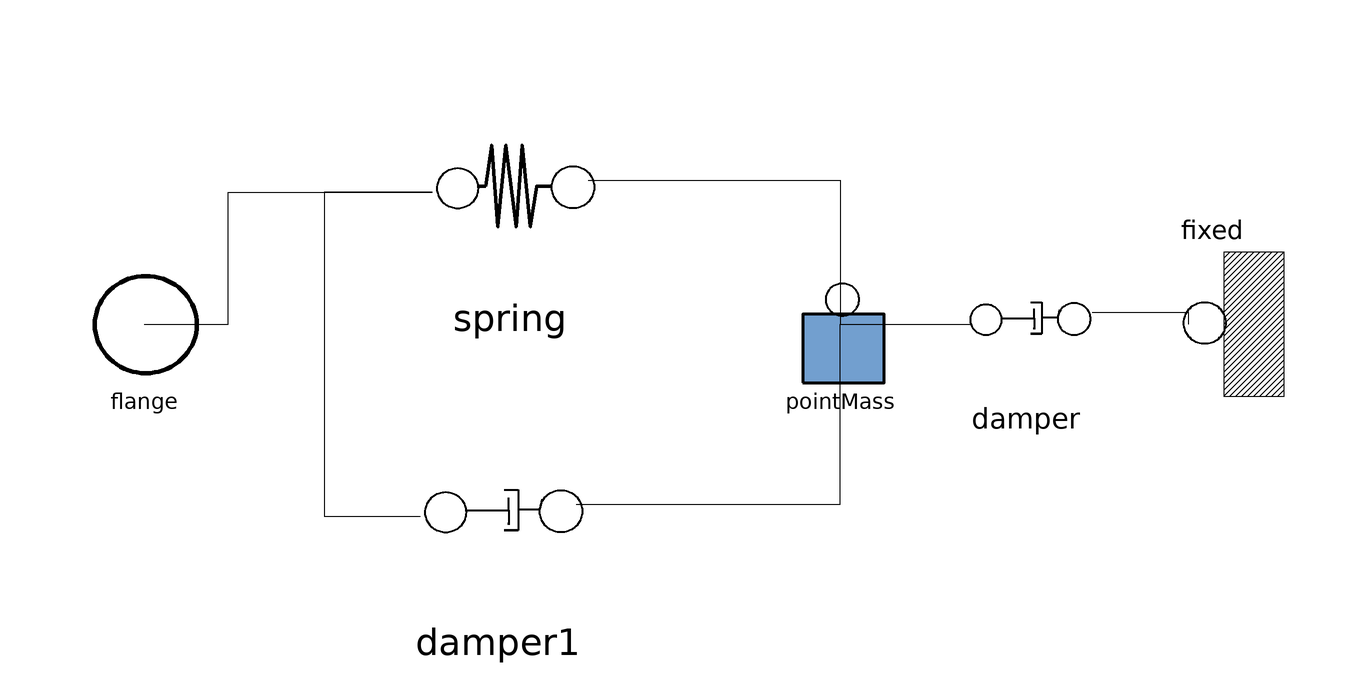

The Modelica model whose source follows is shown above as a component diagram (icons at their Placement, wires along their Line points).

model SpringDamperMass
    Translational.Fixed fixed annotation(
        Placement(visible = true, transformation(origin = {88, -2}, extent = {{-12, -12}, {12, 12}}, rotation = 180)));
    Translational.Damper damper(b = 100)  annotation(
        Placement(visible = true, transformation(origin = {57, -1}, extent = {{-13, -13}, {13, 13}}, rotation = 0)));
    Translational.Spring spring(k = 10000)  annotation(
        Placement(visible = true, transformation(origin = {-29, 21}, extent = {{-17, -17}, {17, 17}}, rotation = 0)));
    Translational.Damper damper1(b = 100)  annotation(
        Placement(visible = true, transformation(origin = {-31, -33}, extent = {{-17, -17}, {17, 17}}, rotation = 0)));
    Translational.PointMass pointMass(m = 0.1)  annotation(
        Placement(visible = true, transformation(origin = {26, -2}, extent = {{-10, -10}, {10, 10}}, rotation = 0)));
    Translational.Flange flange annotation(
        Placement(visible = true, transformation(origin = {-90, -2}, extent = {{-10, -10}, {10, 10}}, rotation = 0), iconTransformation(origin = {-88, 2}, extent = {{-28, -28}, {28, 28}}, rotation = 0)));
    equation
      connect(pointMass.flange, damper.flange1) annotation(
        Line(points = {{26, -2}, {48, -2}}));
    connect(damper.flange2, fixed.flange) annotation(
        Line(points = {{68, 0}, {84, 0}, {84, -2}}));
    connect(spring.flange2, pointMass.flange) annotation(
        Line(points = {{-16, 22}, {26, 22}, {26, -2}}));
    connect(damper1.flange2, pointMass.flange) annotation(
        Line(points = {{-18, -32}, {26, -32}, {26, -2}}));
    connect(spring.flange1, damper1.flange1) annotation(
        Line(points = {{-42, 20}, {-60, 20}, {-60, -34}, {-44, -34}}));
    connect(flange, spring.flange1) annotation(
        Line(points = {{-90, -2}, {-76, -2}, {-76, 20}, {-42, 20}}));
    annotation(
        Icon(graphics = {Text(origin = {8, 2}, extent = {{-46, 52}, {46, -52}}, textString = "SDM"), Rectangle(origin = {2, 2}, lineThickness = 1.75, extent = {{-90, 88}, {90, -88}})}));end SpringDamperMass;